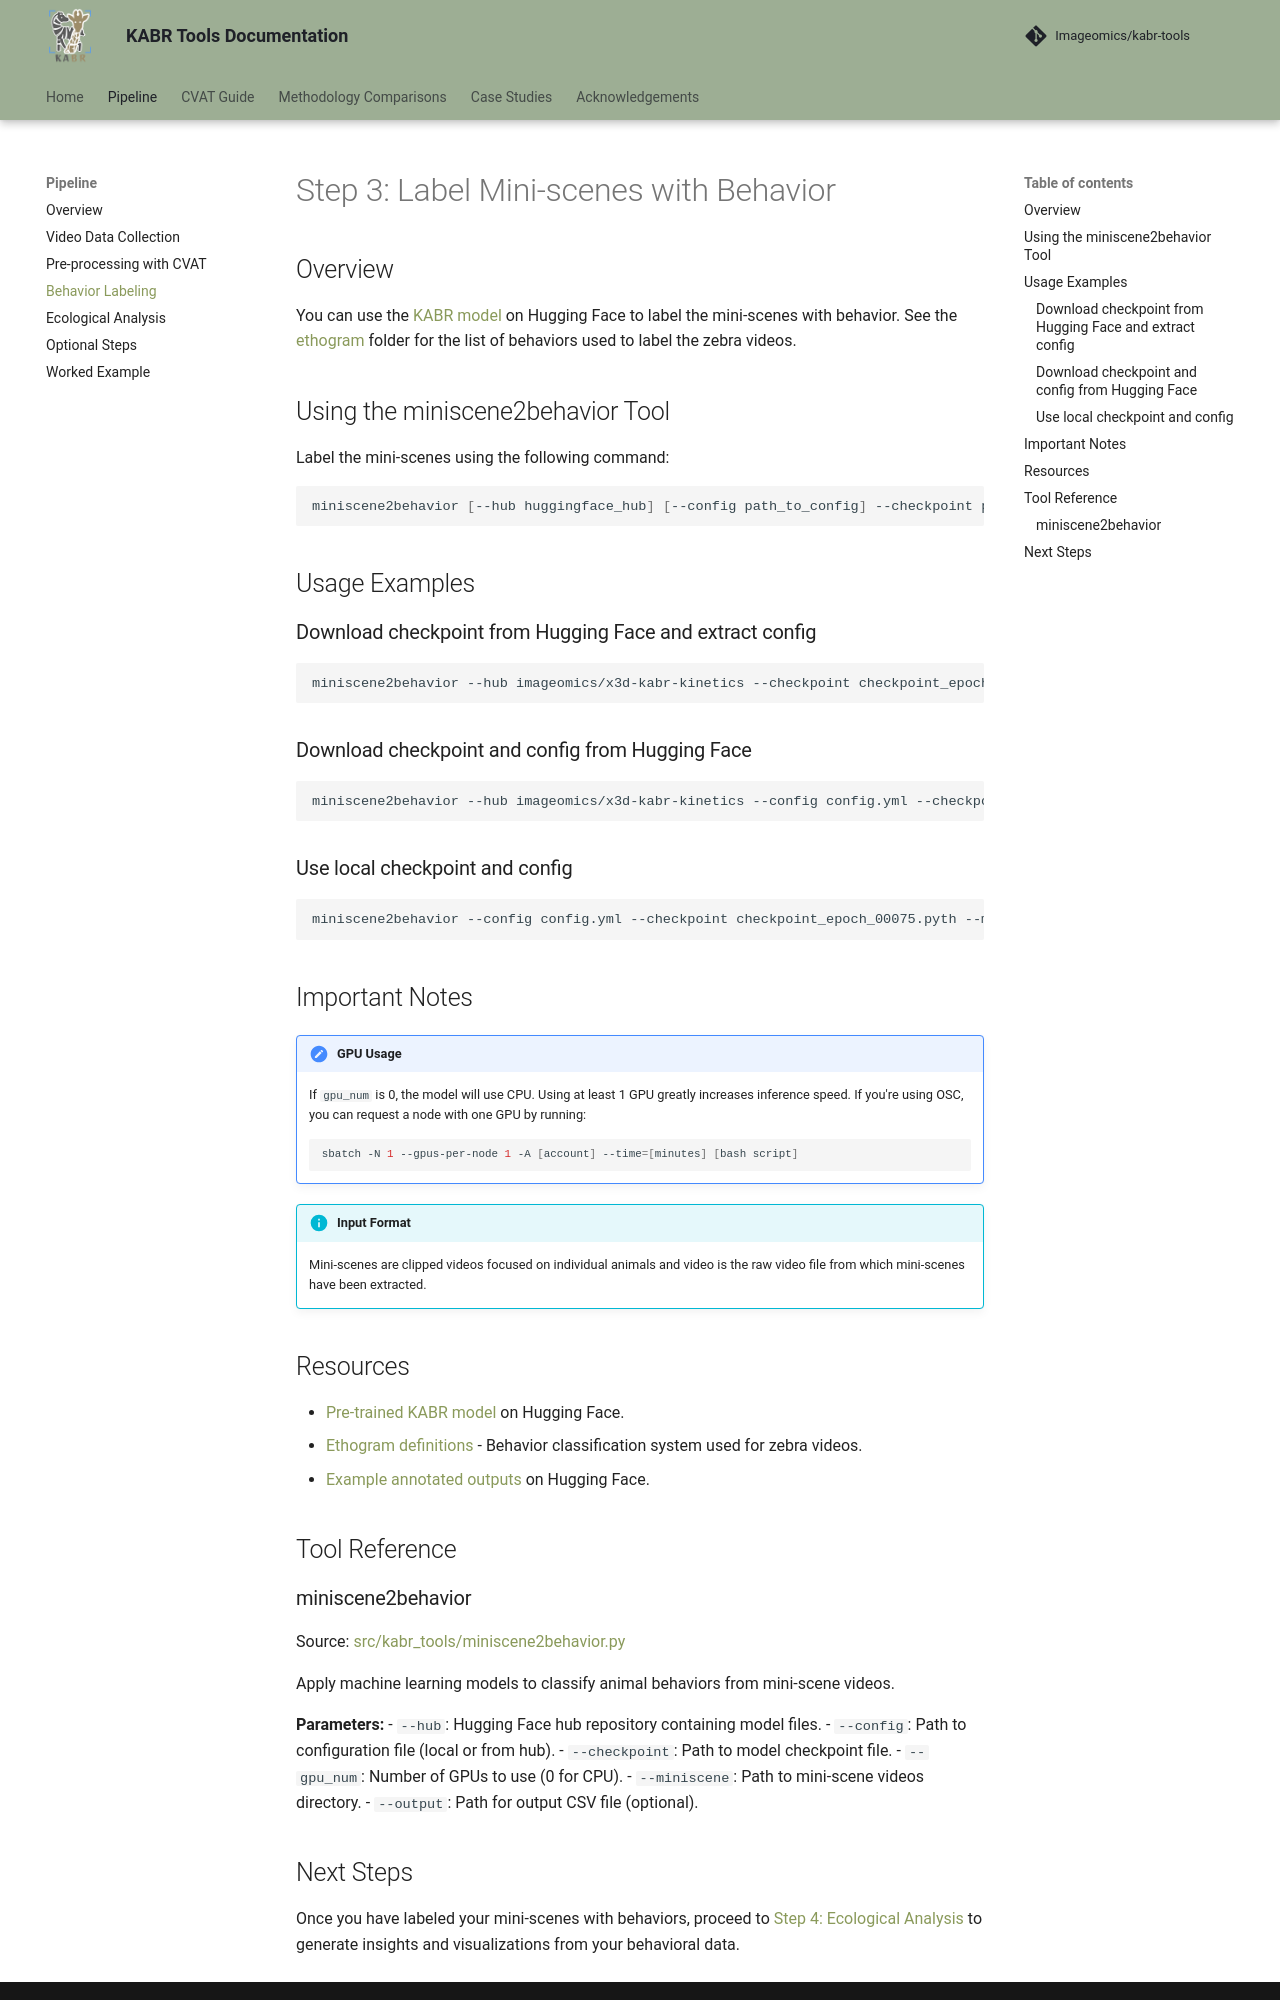

repository: Imageomics/kabr-tools · page: pr-132/pipeline/behavior-labeling/index.html · generator: mkdocs

# Step 3: Label Mini-scenes with Behavior

## Overview

You can use the [KABR model](https://huggingface.co/imageomics/x3d-kabr-kinetics) on Hugging Face to label the mini-scenes with behavior. See the [ethogram](https://github.com/Imageomics/kabr-tools/tree/main/ethogram) folder for the list of behaviors used to label the zebra videos.

## Using the miniscene2behavior Tool

Label the mini-scenes using the following command:

```bash
miniscene2behavior [--hub huggingface_hub] [--config path_to_config] --checkpoint path_to_checkpoint [--gpu_num number_of_gpus] --miniscene path_to_miniscene [--output path_to_output_csv]
```

## Usage Examples

### Download checkpoint from Hugging Face and extract config

```bash
miniscene2behavior --hub imageomics/x3d-kabr-kinetics --checkpoint checkpoint_epoch_00075.pyth.zip --miniscene path_to_miniscene
```

### Download checkpoint and config from Hugging Face

```bash
miniscene2behavior --hub imageomics/x3d-kabr-kinetics --config config.yml --checkpoint checkpoint_epoch_00075.pyth --miniscene path_to_miniscene
```

### Use local checkpoint and config

```bash
miniscene2behavior --config config.yml --checkpoint checkpoint_epoch_00075.pyth --miniscene path_to_miniscene
```

## Important Notes

!!! note "GPU Usage"
    If `gpu_num` is 0, the model will use CPU. Using at least 1 GPU greatly increases inference speed. If you're using OSC, you can request a node with one GPU by running:
    ```bash
    sbatch -N 1 --gpus-per-node 1 -A [account] --time=[minutes] [bash script]
    ```

!!! info "Input Format"
    Mini-scenes are clipped videos focused on individual animals and video is the raw video file from which mini-scenes have been extracted.

## Resources

- [Pre-trained KABR model](https://huggingface.co/imageomics/x3d-kabr-kinetics) on Hugging Face.
- [Ethogram definitions](https://github.com/Imageomics/kabr-tools/tree/main/ethogram) - Behavior classification system used for zebra videos.
- [Example annotated outputs](https://huggingface.co/imageomics/x3d-kabr-kinetics/tree/main/data/mini_scene_behavior_annotations) on Hugging Face.

## Tool Reference

### miniscene2behavior

Source: [src/kabr_tools/miniscene2behavior.py](https://github.com/Imageomics/kabr-tools/blob/main/src/kabr_tools/miniscene2behavior.py)

Apply machine learning models to classify animal behaviors from mini-scene videos.

**Parameters:**
- `--hub`: Hugging Face hub repository containing model files.
- `--config`: Path to configuration file (local or from hub).
- `--checkpoint`: Path to model checkpoint file.
- `--gpu_num`: Number of GPUs to use (0 for CPU).
- `--miniscene`: Path to mini-scene videos directory.
- `--output`: Path for output CSV file (optional).
